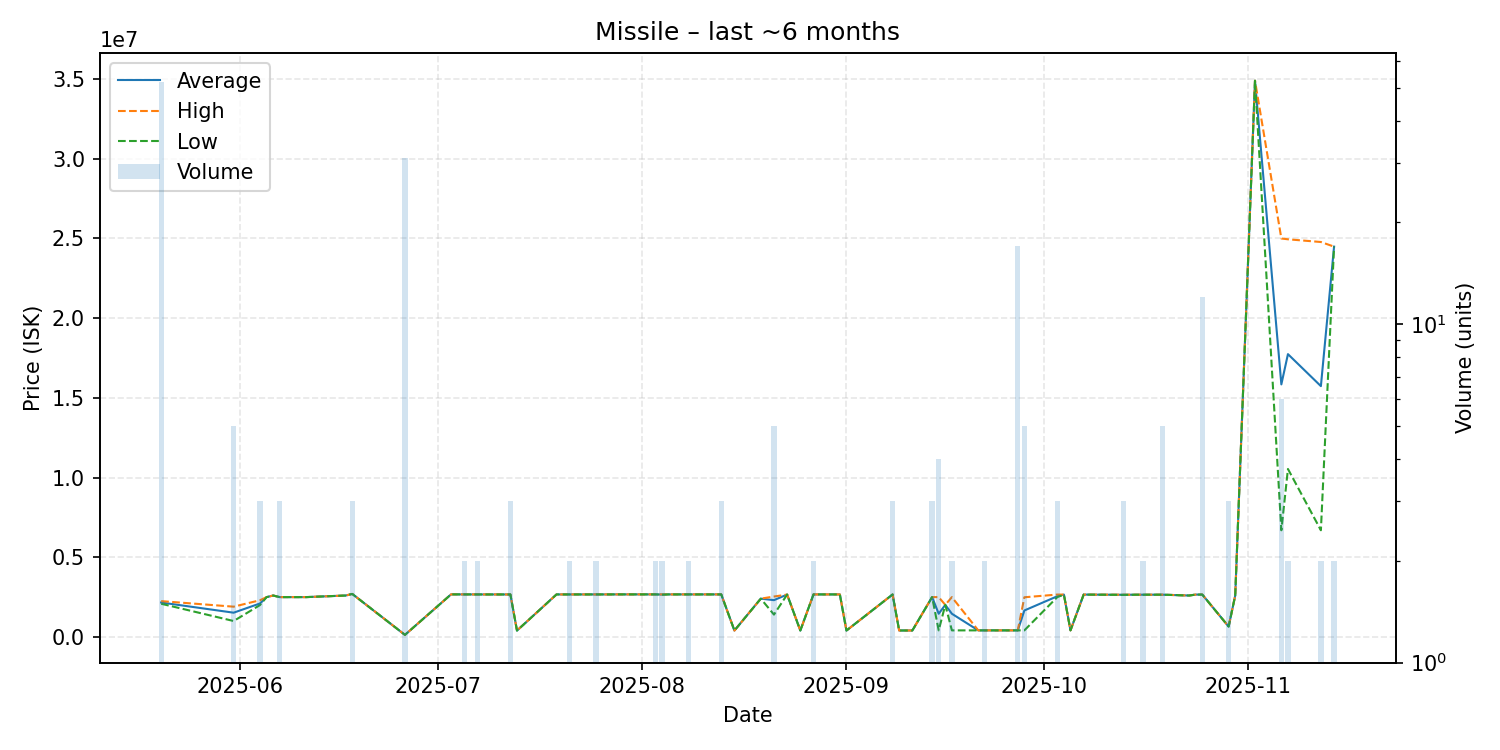

The data file committed next to this chart (first rows):
date, average, highest, lowest, order_count, volume
2025-05-20, 2161346, 2249000, 2084000, 7, 52
2025-05-31, 1522600, 1900000, 1000000, 3, 5
2025-06-04, 2101333, 2304000, 2000000, 3, 3
2025-06-05, 2499000, 2499000, 2499000, 1, 1
2025-06-06, 2600000, 2600000, 2600000, 1, 1
2025-06-07, 2500000, 2500000, 2500000, 1, 3
2025-06-11, 2500000, 2500000, 2500000, 1, 1
2025-06-17, 2600000, 2600000, 2600000, 1, 1
2025-06-18, 2700000, 2700000, 2700000, 1, 3
2025-06-26, 130800, 130800, 130800, 1, 31
2025-07-03, 2672000, 2672000, 2672000, 1, 1
2025-07-05, 2670000, 2670000, 2670000, 2, 2
2025-07-06, 2669000, 2669000, 2669000, 1, 1
2025-07-07, 2668000, 2668000, 2668000, 1, 2
2025-07-12, 2666667, 2667000, 2666000, 2, 3
2025-07-13, 400100, 400100, 400100, 1, 1
2025-07-19, 2668000, 2668000, 2668000, 1, 1
2025-07-21, 2668000, 2668000, 2668000, 1, 2
2025-07-25, 2669000, 2669000, 2669000, 1, 2
2025-07-26, 2669000, 2669000, 2669000, 1, 1
2025-07-27, 2669000, 2669000, 2669000, 1, 1
2025-07-28, 2671000, 2671000, 2671000, 1, 1
2025-08-02, 2671000, 2671000, 2671000, 1, 1
2025-08-03, 2671000, 2671000, 2671000, 1, 2
2025-08-04, 2661000, 2670000, 2652000, 2, 2
2025-08-05, 2670000, 2670000, 2670000, 1, 1
2025-08-08, 2670000, 2670000, 2670000, 1, 2
2025-08-13, 2669667, 2670000, 2669000, 2, 3
2025-08-15, 402100, 402100, 402100, 1, 1
2025-08-19, 2403000, 2403000, 2403000, 1, 1
2025-08-21, 2309800, 2536500, 1403000, 5, 5
2025-08-23, 2660000, 2660000, 2660000, 1, 1
2025-08-25, 402200, 402200, 402200, 1, 1
2025-08-27, 2669000, 2669000, 2669000, 1, 2
2025-08-31, 2669000, 2669000, 2669000, 1, 1
2025-09-01, 402400, 402400, 402400, 1, 1
2025-09-08, 2664000, 2664000, 2664000, 1, 3
2025-09-09, 406100, 406100, 406100, 1, 1
2025-09-11, 406100, 406100, 406100, 1, 1
2025-09-14, 2500000, 2500000, 2500000, 1, 3
2025-09-15, 1456350, 2500000, 412700, 3, 4
2025-09-16, 2013000, 2013000, 2013000, 1, 1
2025-09-17, 1456350, 2500000, 412700, 2, 2
2025-09-21, 412700, 412700, 412700, 1, 1
2025-09-22, 412800, 412800, 412800, 1, 2
2025-09-25, 412900, 412900, 412900, 1, 1
2025-09-27, 413100, 413100, 413100, 1, 17
2025-09-28, 1661080, 2490000, 413200, 4, 5
2025-10-03, 2553333, 2660000, 2500000, 3, 3
2025-10-04, 2659000, 2659000, 2659000, 1, 1
2025-10-05, 413700, 413700, 413700, 1, 1
2025-10-07, 2658000, 2658000, 2658000, 1, 1
2025-10-13, 2647000, 2650500, 2640000, 3, 3
2025-10-15, 2651000, 2651000, 2651000, 1, 1
2025-10-16, 2651000, 2651000, 2651000, 1, 2
2025-10-19, 2652000, 2652000, 2652000, 3, 5
2025-10-23, 2600000, 2600000, 2600000, 1, 1
2025-10-24, 2658000, 2658000, 2658000, 1, 1
2025-10-25, 2660167, 2661000, 2658000, 7, 12
2025-10-29, 652000, 652000, 652000, 1, 3
... 6 more rows
